Image classification data set "data_split" (militarychelick/mango_neiroset on GitHub). Class labels (8): anthracnose, bacterial canker, cutting weevil, die back, gall midge, healthy, powdery mildew, sooty mould.

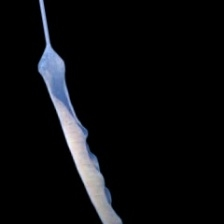
Label: die back

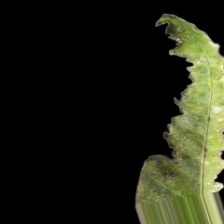
Label: bacterial canker

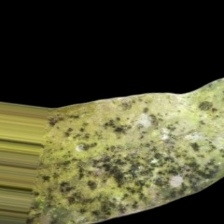
Label: sooty mould

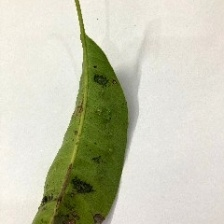
Label: gall midge

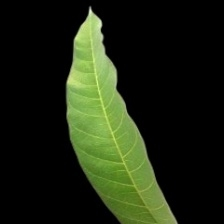
Label: healthy

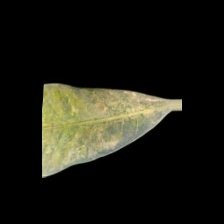
Label: powdery mildew
